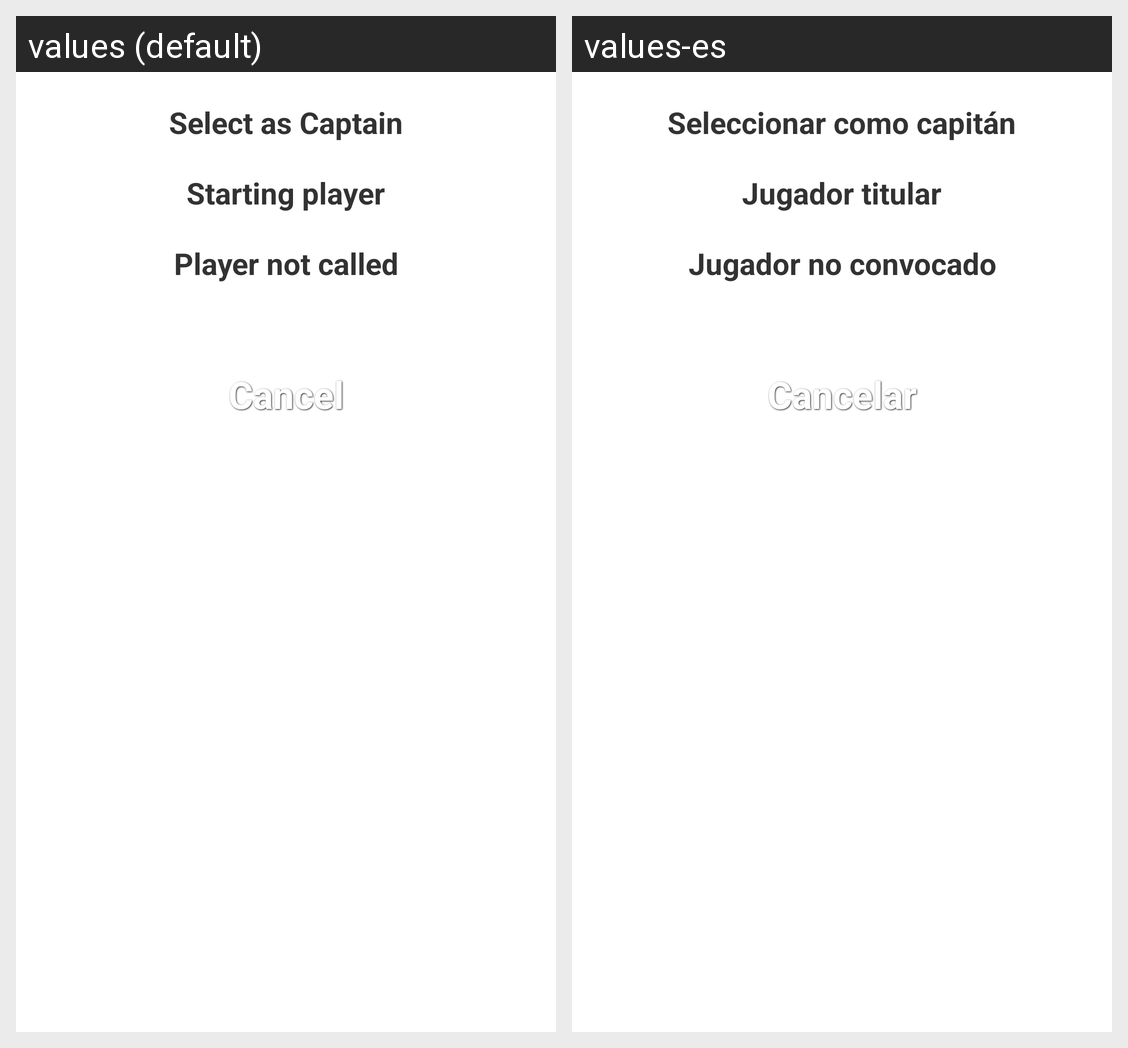

For this localized Android screen grid, give each drawn string resource with its value in every locale shown.
Android screen res/layout/layout_custom_dialog.xml rendered under 2 locales, left to right: values (default), values-es. Device: Nexus 5 (rendered at 1080×1920; each locale shown at half size, 540×960, under a caption strip naming it); theme Theme.Example.
Strings drawn on this screen, with the default value and each locale's value (text and hints the layout hard-codes, and strings that could not be matched under every locale, appear in the picture but are not listed):

selectCaptain
  values: Select as Captain
  values-es: Seleccionar como capitán

selectStartingPlayer
  values: Starting player
  values-es: Jugador titular

selectNotPlaying
  values: Player not called
  values-es: Jugador no convocado

cancel
  values: Cancel
  values-es: Cancelar
